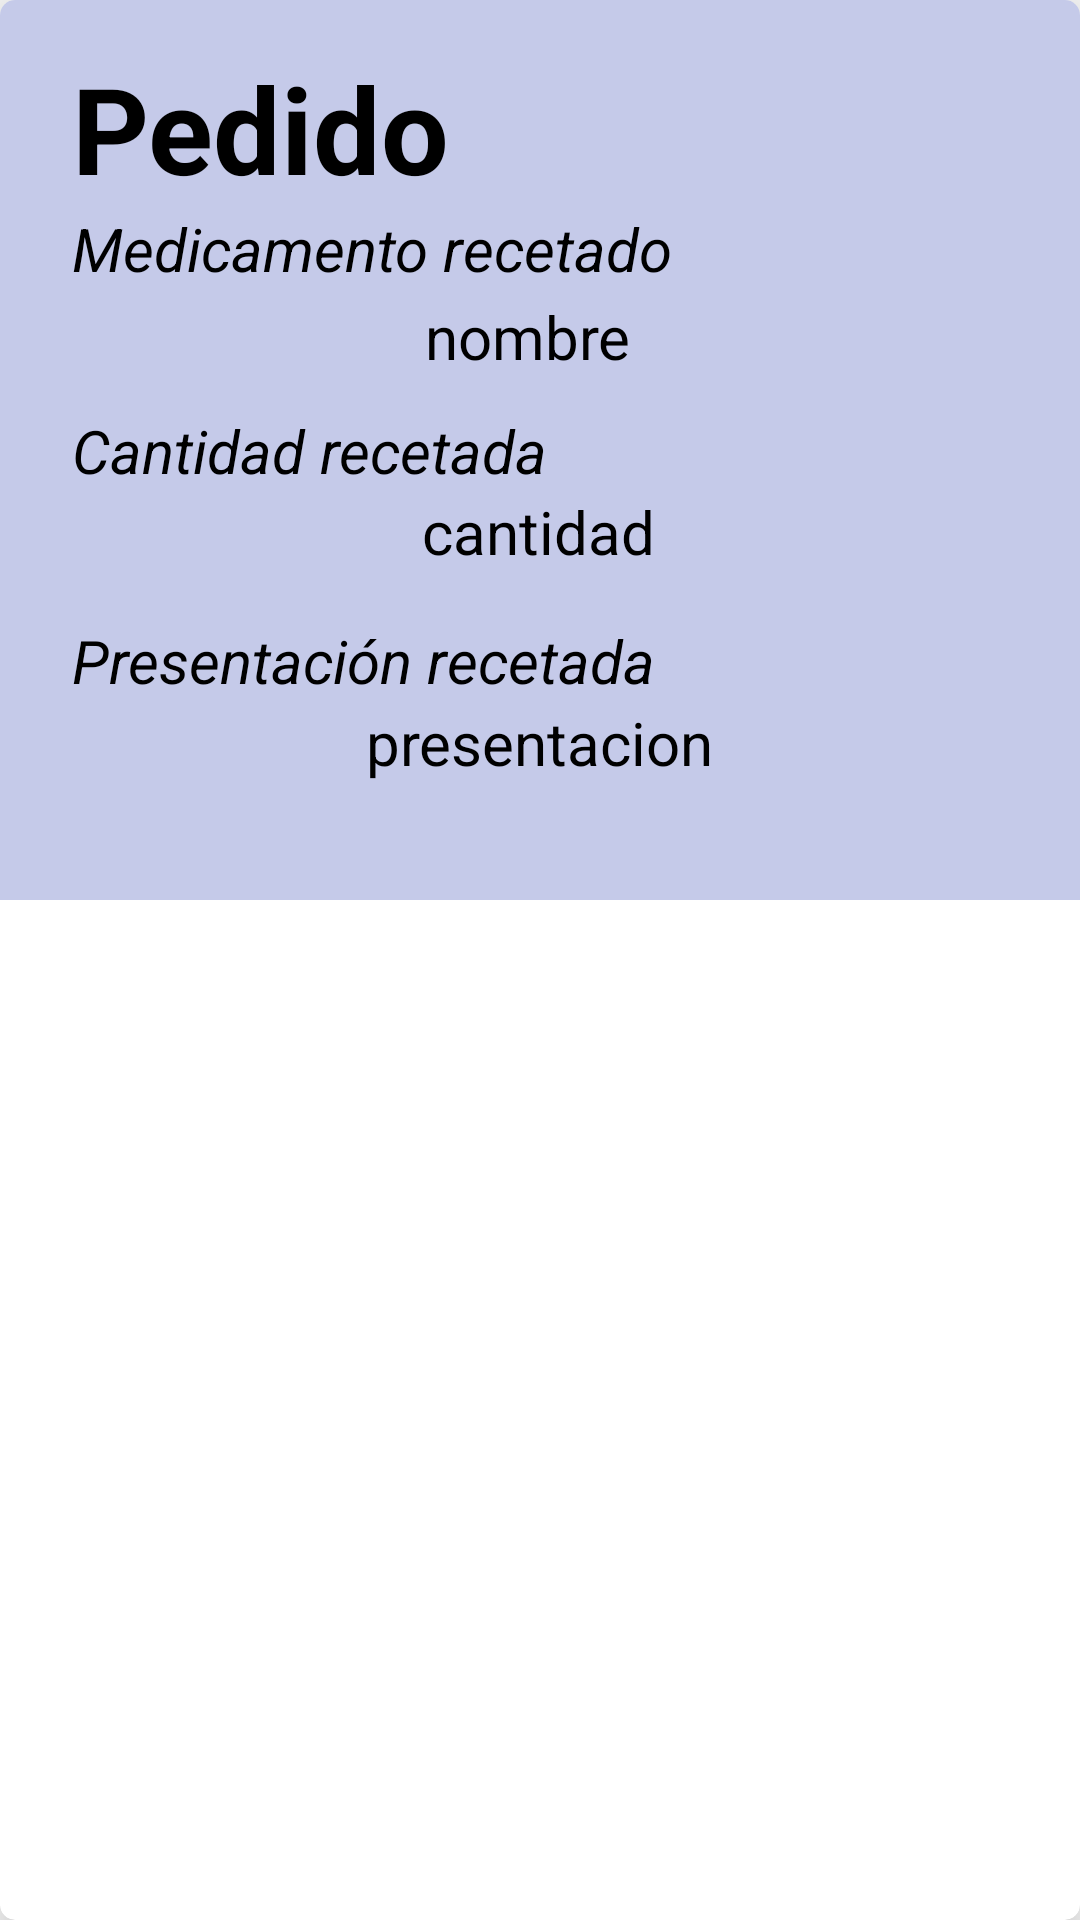

The Android layout XML behind this screen, and the referenced resources:
<!-- AndroidManifest.xml: application theme AppTheme -->
<!-- res/layout/recipe_card_view.xml -->
<?xml version="1.0" encoding="utf-8"?>
<androidx.cardview.widget.CardView xmlns:android="http://schemas.android.com/apk/res/android"
    xmlns:tools="http://schemas.android.com/tools"
    android:layout_width="match_parent"
    android:layout_height="wrap_content"
    xmlns:app="http://schemas.android.com/apk/res-auto"
    app:cardElevation="10dp"
    app:cardCornerRadius="5dp"
    app:cardPreventCornerOverlap="false"
    android:adjustViewBounds="true">

    <androidx.constraintlayout.widget.ConstraintLayout
        android:layout_width="match_parent"
        android:layout_height="300dp"
        android:adjustViewBounds="true"
        android:background="#C5CAE9">


        <TextView
            android:id="@+id/recipeName"
            android:layout_width="match_parent"
            android:layout_height="wrap_content"
            android:layout_marginStart="24dp"
            android:layout_marginTop="16dp"
            android:layout_marginEnd="24dp"
            android:text="Pedido"
            android:textColor="#000"
            android:textSize="40sp"
            android:textStyle="bold"
            app:layout_constraintBottom_toBottomOf="parent"
            app:layout_constraintEnd_toEndOf="parent"
            app:layout_constraintHorizontal_bias="0.0"
            app:layout_constraintStart_toStartOf="parent"
            app:layout_constraintTop_toTopOf="parent"
            app:layout_constraintVertical_bias="0.0" />

        <TextView
            android:id="@+id/medTitle"
            android:layout_width="364dp"
            android:layout_height="29dp"
            android:layout_marginStart="24dp"
            android:layout_marginEnd="24dp"
            android:layout_marginBottom="48dp"
            android:text="Medicamento recetado"
            android:textColor="#000"
            android:textSize="20sp"
            android:textStyle="italic"
            app:layout_constraintBottom_toBottomOf="parent"
            app:layout_constraintEnd_toEndOf="parent"
            app:layout_constraintHorizontal_bias="0.0"
            app:layout_constraintStart_toStartOf="parent"
            app:layout_constraintTop_toBottomOf="@+id/recipeName"
            app:layout_constraintVertical_bias="0.0" />

        <TextView
            android:id="@+id/medName"
            android:layout_width="wrap_content"
            android:layout_height="wrap_content"
            android:text="nombre"
            android:textColor="#000"
            android:textSize="20sp"
            app:layout_constraintBottom_toBottomOf="parent"
            app:layout_constraintEnd_toEndOf="parent"
            app:layout_constraintHorizontal_bias="0.486"
            app:layout_constraintStart_toStartOf="parent"
            app:layout_constraintTop_toTopOf="parent"
            app:layout_constraintVertical_bias="0.362" />

        <TextView
            android:id="@+id/presentationTitle"
            android:layout_width="200dp"
            android:layout_height="wrap_content"
            android:layout_marginStart="24dp"
            android:layout_marginEnd="24dp"
            android:layout_marginBottom="48dp"
            android:text="Presentación recetada"
            android:textColor="#000"
            android:textSize="20sp"
            android:textStyle="italic"
            app:layout_constraintBottom_toBottomOf="parent"
            app:layout_constraintEnd_toEndOf="parent"
            app:layout_constraintHorizontal_bias="0.0"
            app:layout_constraintStart_toStartOf="parent"
            app:layout_constraintTop_toBottomOf="@+id/recipeName"
            app:layout_constraintVertical_bias="0.883" />

        <TextView
            android:id="@+id/amount"
            android:layout_width="wrap_content"
            android:layout_height="wrap_content"
            android:text="cantidad"
            android:textColor="#000"
            android:textSize="20sp"
            app:layout_constraintBottom_toBottomOf="parent"
            app:layout_constraintEnd_toEndOf="parent"
            app:layout_constraintHorizontal_bias="0.498"
            app:layout_constraintStart_toStartOf="parent"
            app:layout_constraintTop_toTopOf="parent"
            app:layout_constraintVertical_bias="0.6" />

        <TextView
            android:id="@+id/amountTitle"
            android:layout_width="200dp"
            android:layout_height="wrap_content"
            android:layout_marginStart="24dp"
            android:layout_marginEnd="24dp"
            android:text="Cantidad recetada"
            android:textColor="#000"
            android:textSize="20sp"
            android:textStyle="italic"
            app:layout_constraintBottom_toBottomOf="parent"
            app:layout_constraintEnd_toEndOf="parent"
            app:layout_constraintHorizontal_bias="0.0"
            app:layout_constraintStart_toStartOf="parent"
            app:layout_constraintTop_toBottomOf="@+id/recipeName"
            app:layout_constraintVertical_bias="0.33" />

        <TextView
            android:id="@+id/present"
            android:layout_width="wrap_content"
            android:layout_height="wrap_content"
            android:text="presentacion"
            android:textColor="#000"
            android:textSize="20sp"
            app:layout_constraintBottom_toBottomOf="parent"
            app:layout_constraintEnd_toEndOf="parent"
            app:layout_constraintStart_toStartOf="parent"
            app:layout_constraintTop_toTopOf="parent"
            app:layout_constraintVertical_bias="0.857" />


        <ImageView
            android:id="@+id/recipeImage"
            android:layout_width="fill_parent"
            android:layout_height="fill_parent"
            android:adjustViewBounds="true"
            android:scaleType="fitXY"
            app:layout_constraintBottom_toBottomOf="parent"
            app:layout_constraintEnd_toEndOf="parent"
            app:layout_constraintStart_toStartOf="parent"
            app:layout_constraintTop_toTopOf="parent"
            app:srcCompat="@drawable/noback" />


    </androidx.constraintlayout.widget.ConstraintLayout>

</androidx.cardview.widget.CardView>
<!-- resources referenced by this layout -->
<resources>
  <style name="AppTheme" parent="Theme.AppCompat.Light.DarkActionBar">
          
          <item name="colorPrimary">@color/colorPrimary</item>
          <item name="colorPrimaryDark">@color/colorPrimaryDark</item>
          <item name="colorAccent">@color/colorAccent</item>
      </style>
  <color name="colorPrimary">#0030CD</color>
  <color name="colorPrimaryDark">#FF0000</color>
  <color name="colorAccent">#CFCFCF</color>
</resources>
